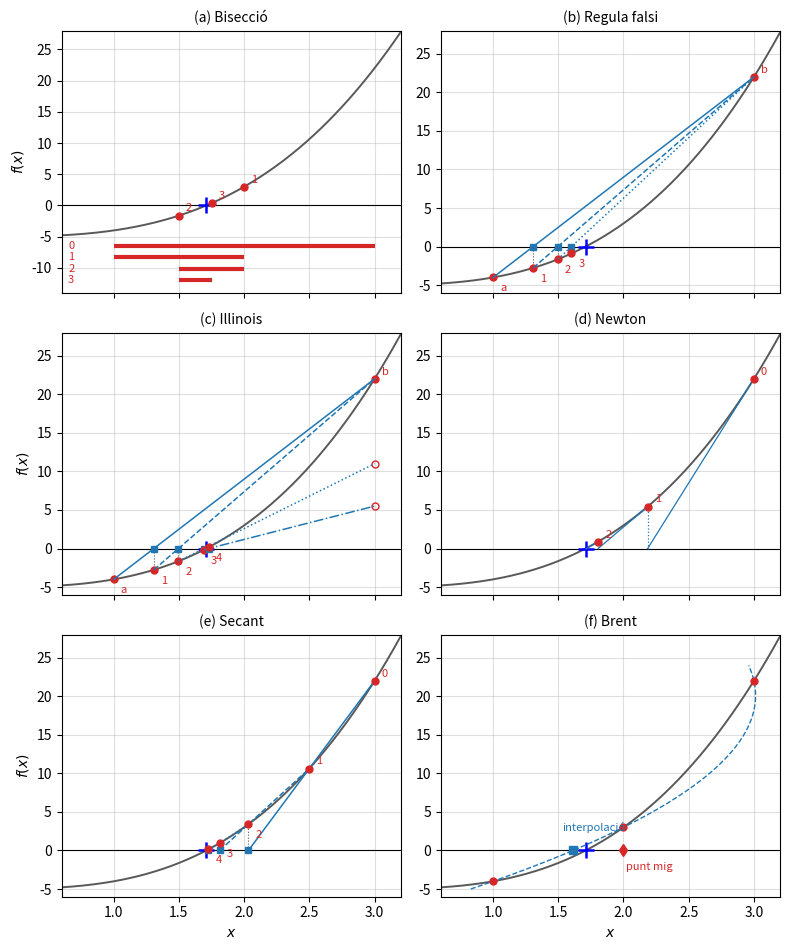
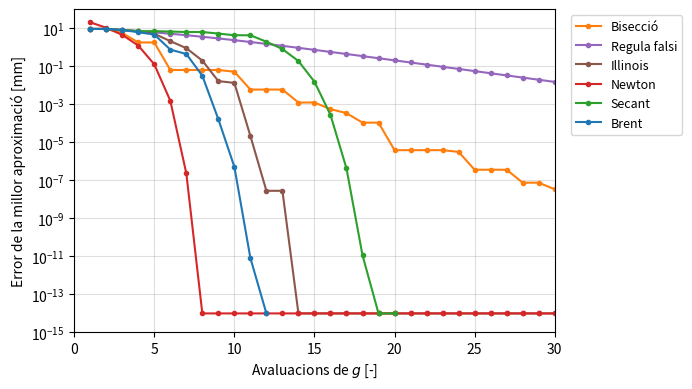

These charts were generated, in order, by the following Python code:
#%% Apèndix: mètodes numèrics per resoldre una equació f(x) = 0
# J.A. Mayugo, 2026
#   Figura 4: idea geomètrica de la bisecció, Newton, secant i Brent (funció genèrica)
#   Figura 5: convergència dels quatre mètodes en l'equació de la rigidesa de la biga

import numpy as np
import matplotlib.pyplot as plt
from scipy.optimize import brentq

plt.rcParams['svg.fonttype'] = 'none'
vermell, blau, gris = 'tab:red', 'tab:blue', '0.35'


#%% Funció genèrica per a les quatre representacions
f  = lambda x: x**3 - 5                 # funció de l'exemple, arrel x* = 5^(1/3)
df = lambda x: 3*x**2                   # derivada
x_arrel = 5**(1/3)
x_ = np.linspace(0.6, 3.2, 300)
a0, b0 = 1.0, 3.0                       # interval inicial / punts inicials

fig, ax = plt.subplots(3, 2, figsize=(8, 9.6), sharex=True)
ax = ax.ravel()
for A in ax:
    A.plot(x_, f(x_), '-', color=gris, linewidth=1.4)
    A.axhline(0, color='k', linewidth=0.8)
    A.plot(x_arrel, 0, 'b+', markersize=12, markeredgewidth=1.8)
    A.grid(True, alpha=0.4)
    A.set_xlim(0.6, 3.2)
for A in ax[4:]:
    A.set_xlabel('$x$')
for A in ax[::2]:
    A.set_ylabel('$f(x)$')

# (a) bisecció: punts mitjos i intervals successius
a, b = a0, b0
A = ax[0]; A.set_ylim(-14, 28)
for j in range(4):
    A.hlines(-6.5 - 1.8*j, a, b, color=vermell, linewidth=3)
    A.text(0.65, -6.5 - 1.8*j, f'{j}', va='center', fontsize=8, color=vermell)
    if j < 3:
        xm = (a + b)/2
        A.plot(xm, f(xm), 'o', color=vermell, markersize=5)
        A.annotate(str(j + 1), (xm, f(xm)), textcoords='offset points', xytext=(5, 3), fontsize=8, color=vermell)
        if f(a)*f(xm) > 0: a = xm
        else: b = xm
A.set_title('(a) Bisecció', fontsize=10)

# (b) regula falsi: recta pels extrems de l'interval; el tall amb l'eix substitueix l'extrem del mateix signe
A = ax[1]; A.set_ylim(-6, 28)
a, b = a0, b0
A.plot([a, b], [f(a), f(b)], 'o', color=vermell, markersize=5)
A.annotate('a', (a, f(a)), textcoords='offset points', xytext=(5, -10), fontsize=8, color=vermell)
A.annotate('b', (b, f(b)), textcoords='offset points', xytext=(5, 3), fontsize=8, color=vermell)
estils = ['-', '--', ':']
for j in range(3):
    xn = b - f(b)*(b - a)/(f(b) - f(a))
    A.plot([a, b], [f(a), f(b)], estils[j], color=blau, linewidth=1.1)
    A.plot(xn, 0, 's', color=blau, markersize=4)
    A.plot([xn, xn], [0, f(xn)], ':', color=gris, linewidth=0.8)
    A.plot(xn, f(xn), 'o', color=vermell, markersize=5)
    A.annotate(str(j + 1), (xn, f(xn)), textcoords='offset points', xytext=(5, -10), fontsize=8, color=vermell)
    if f(xn)*f(a) > 0: a = xn
    else: b = xn
A.set_title('(b) Regula falsi', fontsize=10)

# (c) Illinois: com la regula falsi, però quan el mateix extrem es manté dues iteracions seguides
# es divideix per dos el valor de f d'aquest extrem (punt buit: valor de f modificat)
A = ax[2]; A.set_ylim(-6, 28)
a, b = a0, b0
fa, fb = f(a), f(b)
costat = 0
A.plot([a, b], [fa, fb], 'o', color=vermell, markersize=5)
A.annotate('a', (a, fa), textcoords='offset points', xytext=(5, -10), fontsize=8, color=vermell)
A.annotate('b', (b, fb), textcoords='offset points', xytext=(5, 3), fontsize=8, color=vermell)
estils = ['-', '--', ':', '-.']
for j in range(4):
    xn = (a*fb - b*fa)/(fb - fa)
    A.plot([a, b], [fa, fb], estils[j], color=blau, linewidth=1.1)
    A.plot(xn, 0, 's', color=blau, markersize=4)
    A.plot([xn, xn], [0, f(xn)], ':', color=gris, linewidth=0.8)
    A.plot(xn, f(xn), 'o', color=vermell, markersize=5)
    A.annotate(str(j + 1), (xn, f(xn)), textcoords='offset points', xytext=(5, -10), fontsize=8, color=vermell)
    fn = f(xn)
    if fn*fb > 0:                                   # el nou punt substitueix b
        b, fb = xn, fn
        if costat == -1:
            fa = fa/2
            A.plot(a, fa, 'o', mfc='none', color=vermell, markersize=5)
        costat = -1
    else:                                           # el nou punt substitueix a
        a, fa = xn, fn
        if costat == 1:
            fb = fb/2
            A.plot(b, fb, 'o', mfc='none', color=vermell, markersize=5)
        costat = 1
A.set_title('(c) Illinois', fontsize=10)

# (d) Newton: tangents
A = ax[3]; A.set_ylim(-6, 28)
x = b0
for j in range(3):
    xn = x - f(x)/df(x)
    A.plot([x, xn], [f(x), 0], '-', color=blau, linewidth=0.9)
    A.plot([xn, xn], [0, f(xn)], ':', color=blau, linewidth=0.9)
    A.plot(x, f(x), 'o', color=vermell, markersize=5)
    A.annotate(str(j), (x, f(x)), textcoords='offset points', xytext=(5, 3), fontsize=8, color=vermell)
    x = xn
A.set_title('(d) Newton', fontsize=10)

# (e) secant: es parteix de dos punts qualssevol (no cal canvi de signe).
# Cada recta passa pels dos darrers punts; el seu tall amb l'eix dona el punt següent.
A = ax[4]; A.set_ylim(-6, 28)
x0, x1 = 3.0, 2.5
P = [x0, x1]
estils = ['-', '--', ':']
for j in range(3):
    xa, xb = P[-2], P[-1]
    xn = xb - f(xb)*(xb - xa)/(f(xb) - f(xa))
    xs = np.array([xn, max(xa, xb)]) if xn < min(xa, xb) else np.array([min(xa, xb), xn])
    xs = np.array([min(xa, xb, xn), max(xa, xb, xn)])
    pend = (f(xb) - f(xa))/(xb - xa)
    A.plot(xs, f(xb) + pend*(xs - xb), estils[j], color=blau, linewidth=1.1)
    A.plot(xn, 0, 's', color=blau, markersize=4)
    A.plot([xn, xn], [0, f(xn)], ':', color=gris, linewidth=0.8)
    P.append(xn)
for j, xj in enumerate(P):
    A.plot(xj, f(xj), 'o', color=vermell, markersize=5)
    A.annotate(str(j), (xj, f(xj)), textcoords='offset points', xytext=(5, -10) if j > 1 else (5, 3), fontsize=8, color=vermell)
A.set_title('(e) Secant', fontsize=10)

# (f) Brent: interpolació inversa quadràtica enfront del punt mig
A = ax[5]; A.set_ylim(-6, 28)
xs3 = np.array([a0, 2.0, b0]); ys3 = f(xs3)
coef = np.polyfit(ys3, xs3, 2)                           # x com a funció quadràtica de y
yy = np.linspace(-5, 24, 200)
A.plot(np.polyval(coef, yy), yy, '--', color=blau, linewidth=1.0)
A.plot(xs3, ys3, 'o', color=vermell, markersize=5)
x_iqi = np.polyval(coef, 0.0)
A.plot(x_iqi, 0, 's', color=blau, markersize=6)
A.annotate('interpolació', (x_iqi, 0), textcoords='offset points', xytext=(-8, 14), fontsize=8, color=blau)
A.plot((a0 + b0)/2, 0, 'd', color=vermell, markersize=6)
A.annotate('punt mig', ((a0 + b0)/2, 0), textcoords='offset points', xytext=(2, -14), fontsize=8, color=vermell)
A.set_title('(f) Brent', fontsize=10)

fig.tight_layout()
fig.savefig('DiAM_07_biga_apendix_Fig5.pdf', bbox_inches='tight')
fig.savefig('DiAM_07_biga_apendix_Fig5.svg', bbox_inches='tight')
plt.show()


#%% Convergència dels mètodes en l'equació de la rigidesa de la biga
L, b, E, k_req, h_min, h_max = 200.0, 20.0, 200e3, 125.0, 1.0, 30.0
h_an = 10.0
g  = lambda h: E*b*h**3/(4*L**3) - k_req
dg = lambda h: 3*E*b*h**2/(4*L**3)
nmax = 30
err = lambda h: max(abs(h - h_an), 1e-14)

def millor(punts):                                       # millor aproximació fins al moment
    e = [err(h) for h in punts]
    return np.minimum.accumulate(e)

# bisecció: g(h_min), g(h_max) i punts mitjos
lo, hi = h_min, h_max
punts_bis = [lo, hi]
for _ in range(nmax):
    m = (lo + hi)/2; punts_bis.append(m)
    if g(lo)*g(m) > 0: lo = m
    else: hi = m
# regula falsi amb [h_min, h_max]
lo, hi = h_min, h_max
punts_rf = [lo, hi]
for _ in range(nmax):
    xn = hi - g(hi)*(hi - lo)/(g(hi) - g(lo)); punts_rf.append(xn)
    if g(xn)*g(lo) > 0: lo = xn
    else: hi = xn
# Illinois amb [h_min, h_max]
lo, hi = h_min, h_max
glo, ghi = g(lo), g(hi)
costat = 0
punts_ill = [lo, hi]
for _ in range(nmax):
    xn = (lo*ghi - hi*glo)/(ghi - glo); gn = g(xn); punts_ill.append(xn)
    if gn*ghi > 0:
        hi, ghi = xn, gn
        if costat == -1: glo = glo/2
        costat = -1
    else:
        lo, glo = xn, gn
        if costat == 1: ghi = ghi/2
        costat = 1
# Newton des de h_max
h = h_max; punts_new = [h]
for _ in range(nmax):
    h = h - g(h)/dg(h); punts_new.append(h)
# secant amb h_min i h_max
hp, h = h_min, h_max; punts_sec = [hp, h]
for _ in range(nmax):
    if g(h) == g(hp): break
    hn = h - g(h)*(h - hp)/(g(h) - g(hp)); punts_sec.append(hn); hp, h = h, hn
# Brent (brentq): punts avaluats
punts_bre = []
def g_reg(h):
    punts_bre.append(h); return g(h)
brentq(g_reg, h_min, h_max, xtol=1e-12)

plt.figure(figsize=(6.2, 4.2))
for punts, etiq, estil, color in [(punts_bis, 'Bisecció', '-', 'tab:orange'),
                                  (punts_rf, 'Regula falsi', '-', 'tab:purple'),
                                  (punts_ill, 'Illinois', '-', 'tab:brown'),
                                  (punts_new, 'Newton', '-', 'tab:red'),
                                  (punts_sec, 'Secant', '-', 'tab:green'),
                                  (punts_bre, 'Brent', '-', 'tab:blue')]:
    e = millor(punts)[:nmax]
    plt.semilogy(np.arange(1, len(e) + 1), e, estil, marker='o', markersize=3, color=color, label=etiq)
plt.xlim(0, nmax); plt.ylim(1e-15, 1e2)
plt.xlabel('Avaluacions de $g$ [-]'); plt.ylabel('Error de la millor aproximació [mm]')
plt.legend(loc='upper left', bbox_to_anchor=(1.02, 1), fontsize=9)
plt.grid(True, alpha=0.4)
plt.savefig('DiAM_07_biga_apendix_Fig6.pdf', bbox_inches='tight')
plt.show()
